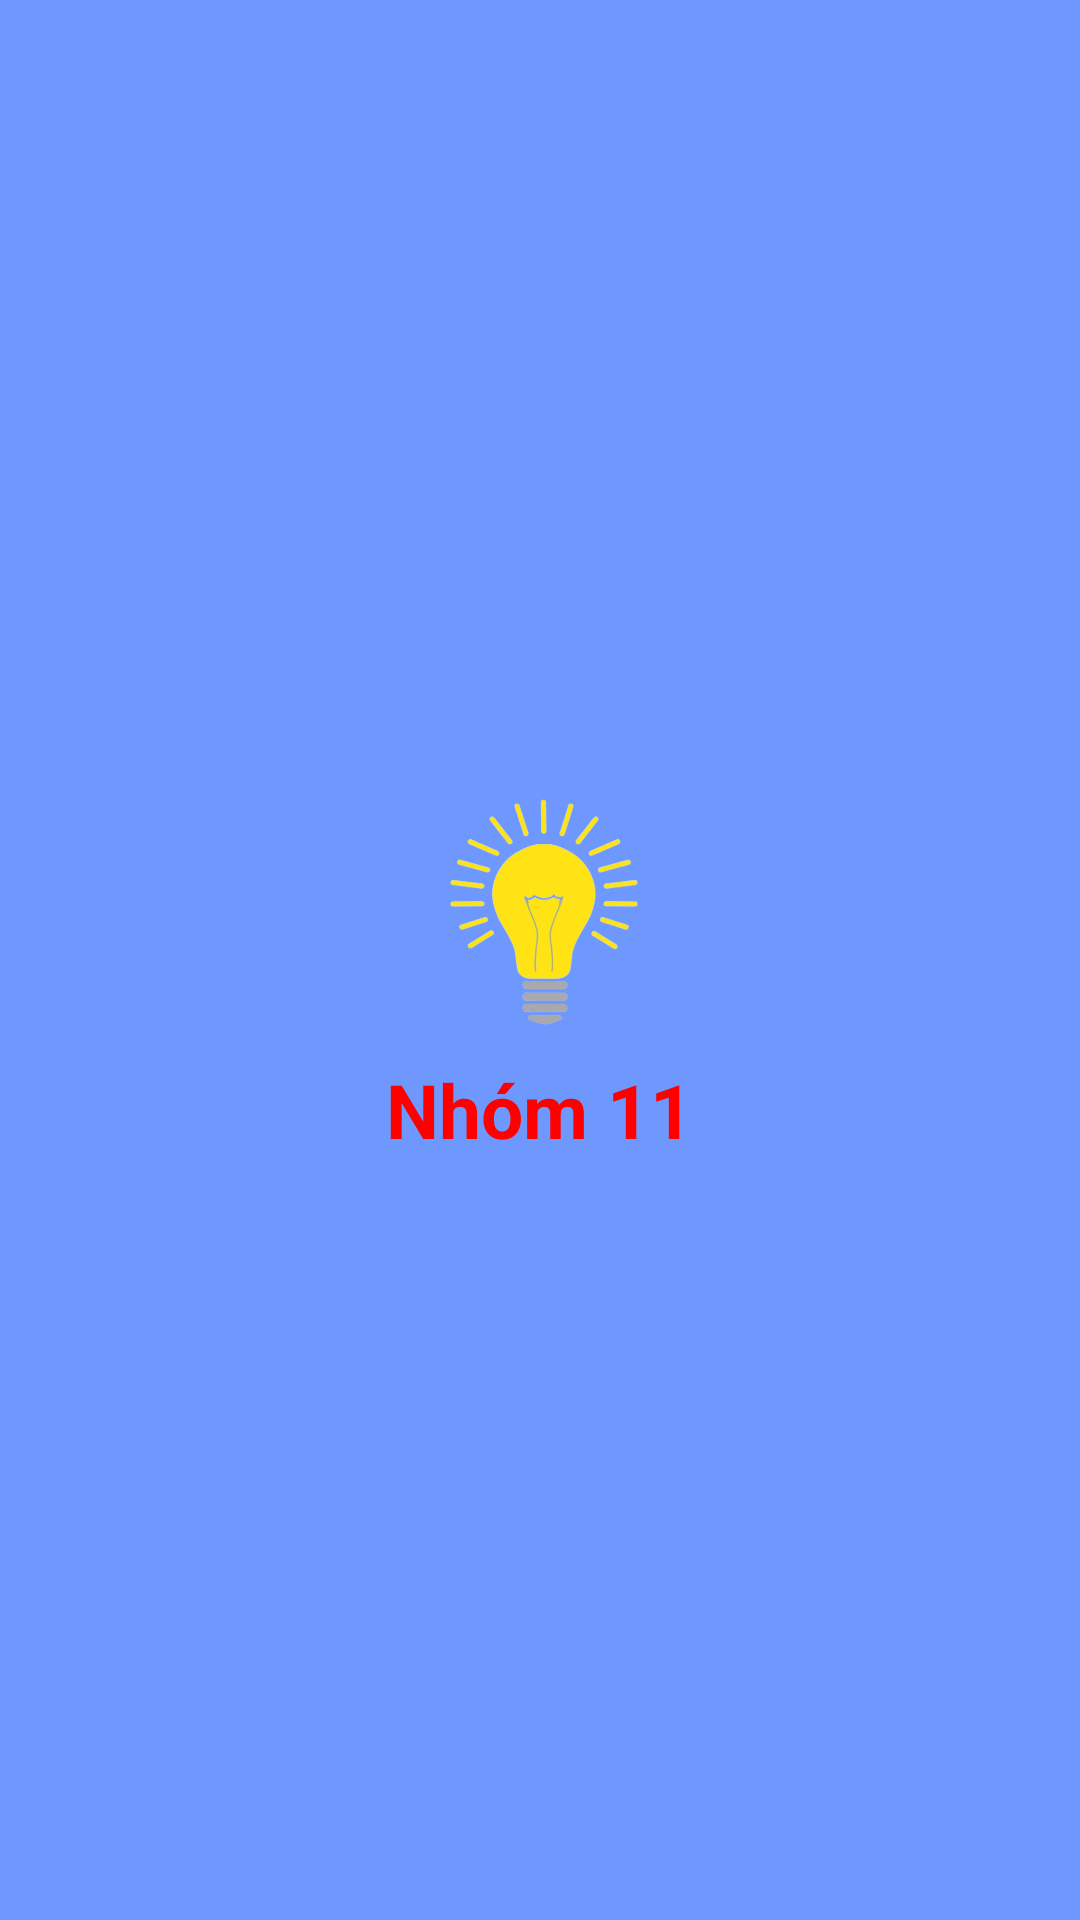

Write the Android layout XML for this screen, with the resource values it uses.
<!-- AndroidManifest.xml: application theme Theme.BT1 -->
<!-- res/layout/layout_header.xml -->
<?xml version="1.0" encoding="utf-8"?>
<LinearLayout xmlns:android="http://schemas.android.com/apk/res/android"
    android:layout_width="match_parent"
    android:layout_height="wrap_content"
    android:background="#6F98FF"
    android:gravity="center"
    android:orientation="vertical">

    <ImageView
        android:layout_width="100dp"
        android:layout_height="100dp"
        android:src="@drawable/lamp2removebg"

        />

    <TextView
        android:layout_width="wrap_content"
        android:layout_height="wrap_content"
        android:text="Nhóm 11"
        android:textColor="#FF0000"
        android:textSize="25sp"

        android:textStyle="bold"/>
</LinearLayout>
<!-- resources referenced by this layout -->
<resources>
  <!-- drawable lamp2removebg: png bitmap (drawable, 97269 bytes) -->
  <style name="Theme.BT1" parent="Base.Theme.BT1" />
  <style name="Base.Theme.BT1" parent="Theme.Material3.DayNight">
          
          
      </style>
</resources>
